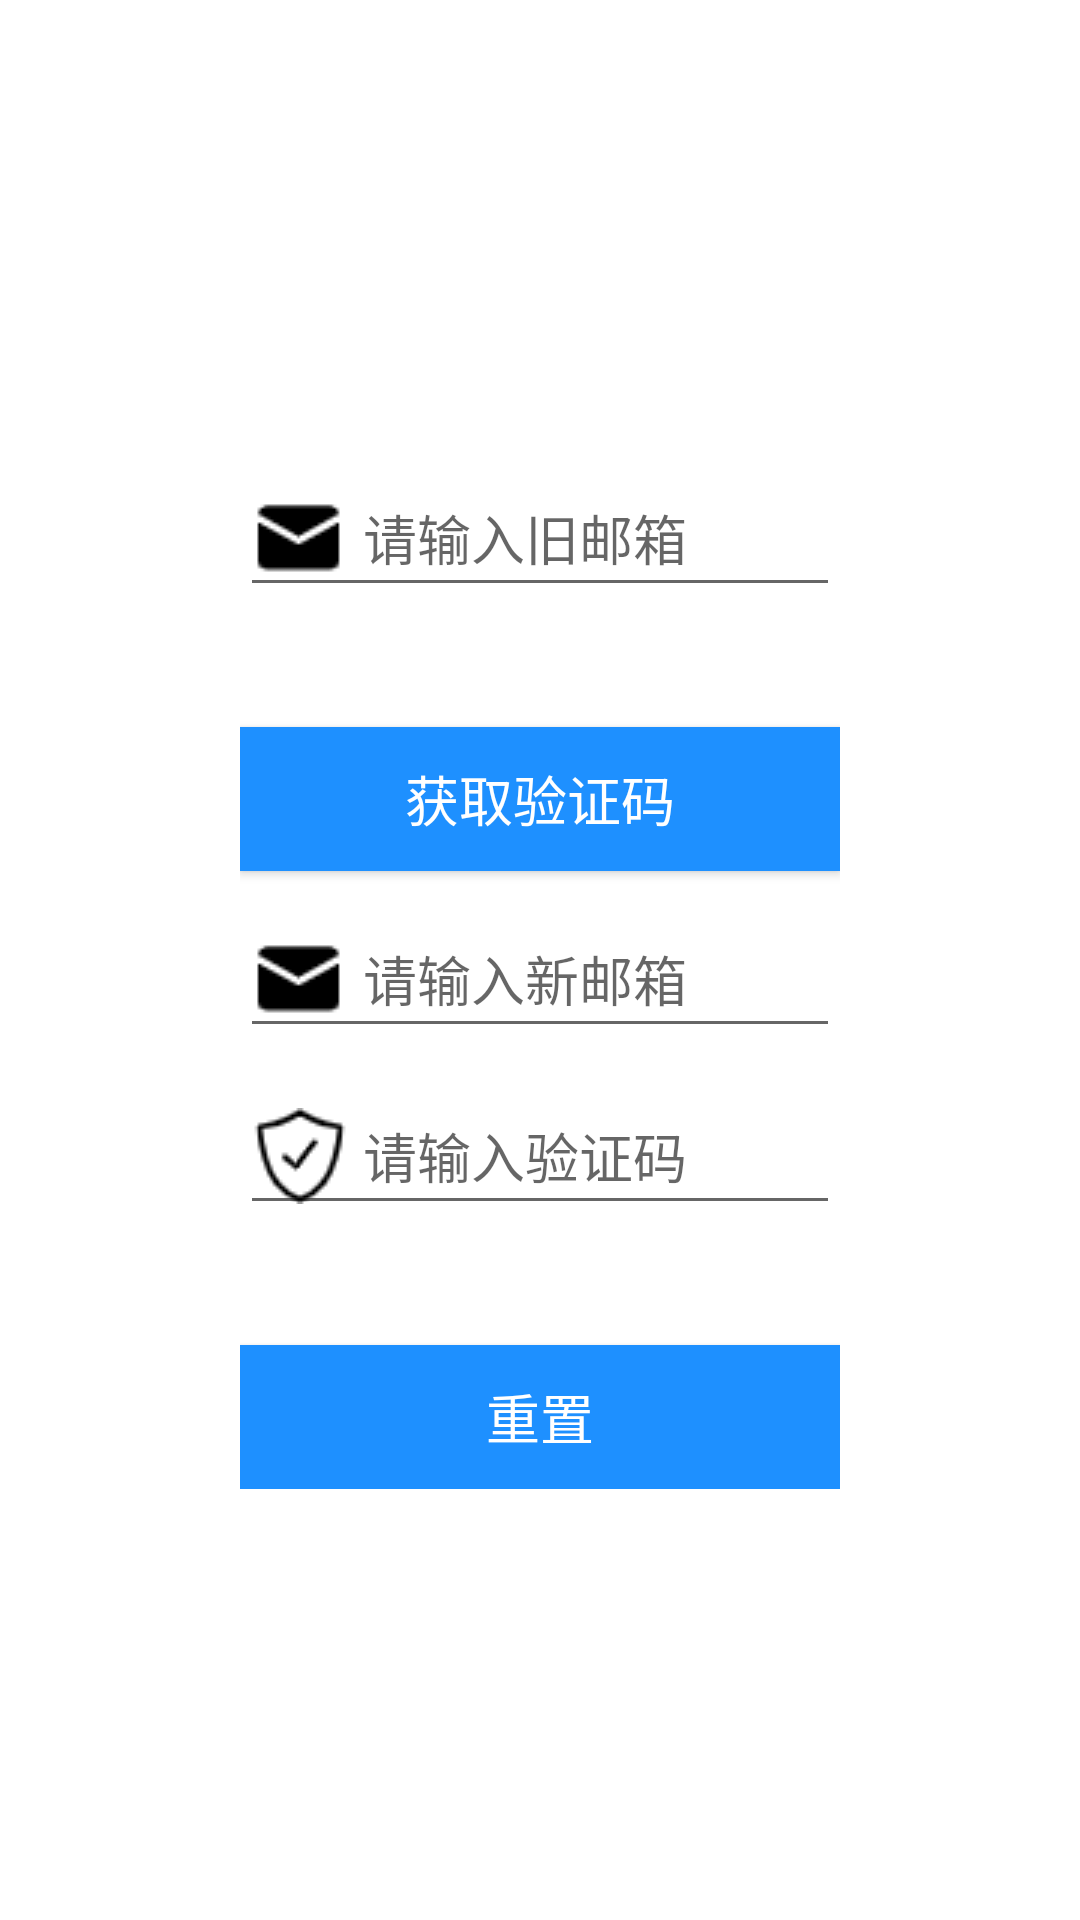

This screen was rendered from an Android layout file. Write that file and the resources it references.
<!-- AndroidManifest.xml: application theme Theme.Charge -->
<!-- res/layout/activity_change_mail.xml -->
<?xml version="1.0" encoding="utf-8"?>
<RelativeLayout xmlns:android="http://schemas.android.com/apk/res/android"
    xmlns:app="http://schemas.android.com/apk/res-auto"
    xmlns:tools="http://schemas.android.com/tools"
    android:layout_width="match_parent"
    android:layout_height="match_parent"
    tools:context=".changemail.ChangeMailActivity">

    <LinearLayout
        android:orientation="vertical"
        android:layout_width="match_parent"
        android:layout_height="wrap_content"
        android:layout_centerInParent="true"
        android:layout_marginLeft="40dp"
        android:layout_marginRight="40dp">

        <LinearLayout
            android:layout_width="match_parent"
            android:layout_height="wrap_content"
            android:orientation="vertical"
            android:layout_marginTop="40dp"
            android:layout_marginLeft="40dp"
            android:layout_marginBottom="40dp"
            android:layout_marginRight="40dp">


            <EditText
                android:id="@+id/mail_old_mail"
                android:layout_width="match_parent"
                android:layout_height="wrap_content"
                android:layout_marginTop="10dp"
                android:theme="@style/CardView.Light"
                android:drawableLeft="@drawable/e_mail"
                android:drawablePadding="5dp"
                android:hint="请输入旧邮箱"
                android:maxLines="1" />

            <Button
                android:id="@+id/mail_getVerify"
                android:layout_width="match_parent"
                android:layout_height="wrap_content"
                android:layout_marginTop="40dp"
                android:text="获取验证码"
                android:textSize="18sp"
                android:textColor="@color/white"
                android:background="#1E90FF"/>


            <EditText
                android:id="@+id/mail_new_mail"
                android:layout_width="match_parent"
                android:layout_height="wrap_content"
                android:layout_marginTop="10dp"
                android:theme="@style/CardView.Light"
                android:drawableLeft="@drawable/e_mail"
                android:drawablePadding="5dp"
                android:hint="请输入新邮箱"
                android:maxLines="1" />

            <EditText
                android:id="@+id/mail_verify"
                android:layout_width="match_parent"
                android:layout_height="wrap_content"
                android:layout_marginTop="10dp"
                android:theme="@style/CardView.Light"
                android:drawableLeft="@drawable/verify"
                android:drawablePadding="5dp"
                android:hint="请输入验证码"
                android:maxLines="1" />

            <Button
                android:id="@+id/mail_reset"
                android:layout_width="match_parent"
                android:layout_height="wrap_content"
                android:layout_marginTop="40dp"
                android:text="重置"
                android:textSize="18sp"
                android:textColor="@color/white"
                android:background="#1E90FF"/>
        </LinearLayout>
    </LinearLayout>

</RelativeLayout>
<!-- resources referenced by this layout -->
<resources>
  <color name="white">#FFFFFFFF</color>
  <!-- drawable e_mail: png bitmap (drawable, 504 bytes) -->
  <!-- drawable verify: png bitmap (drawable, 921 bytes) -->
  <style name="Theme.Charge" parent="Theme.MaterialComponents.DayNight.NoActionBar">
          
          <item name="colorPrimary">@color/purple_500</item>
          <item name="colorPrimaryVariant">@color/purple_700</item>
          <item name="colorOnPrimary">@color/white</item>
          
          <item name="colorSecondary">@color/teal_200</item>
          <item name="colorSecondaryVariant">@color/teal_700</item>
          <item name="colorOnSecondary">@color/black</item>
          
          <item name="android:statusBarColor" tools:targetApi="l">?attr/colorPrimaryVariant</item>
          
      </style>
  <color name="purple_500">#FF6200EE</color>
  <color name="purple_700">#FF3700B3</color>
  <color name="teal_200">#FF03DAC5</color>
  <color name="teal_700">#FF018786</color>
  <color name="black">#FF000000</color>
</resources>
